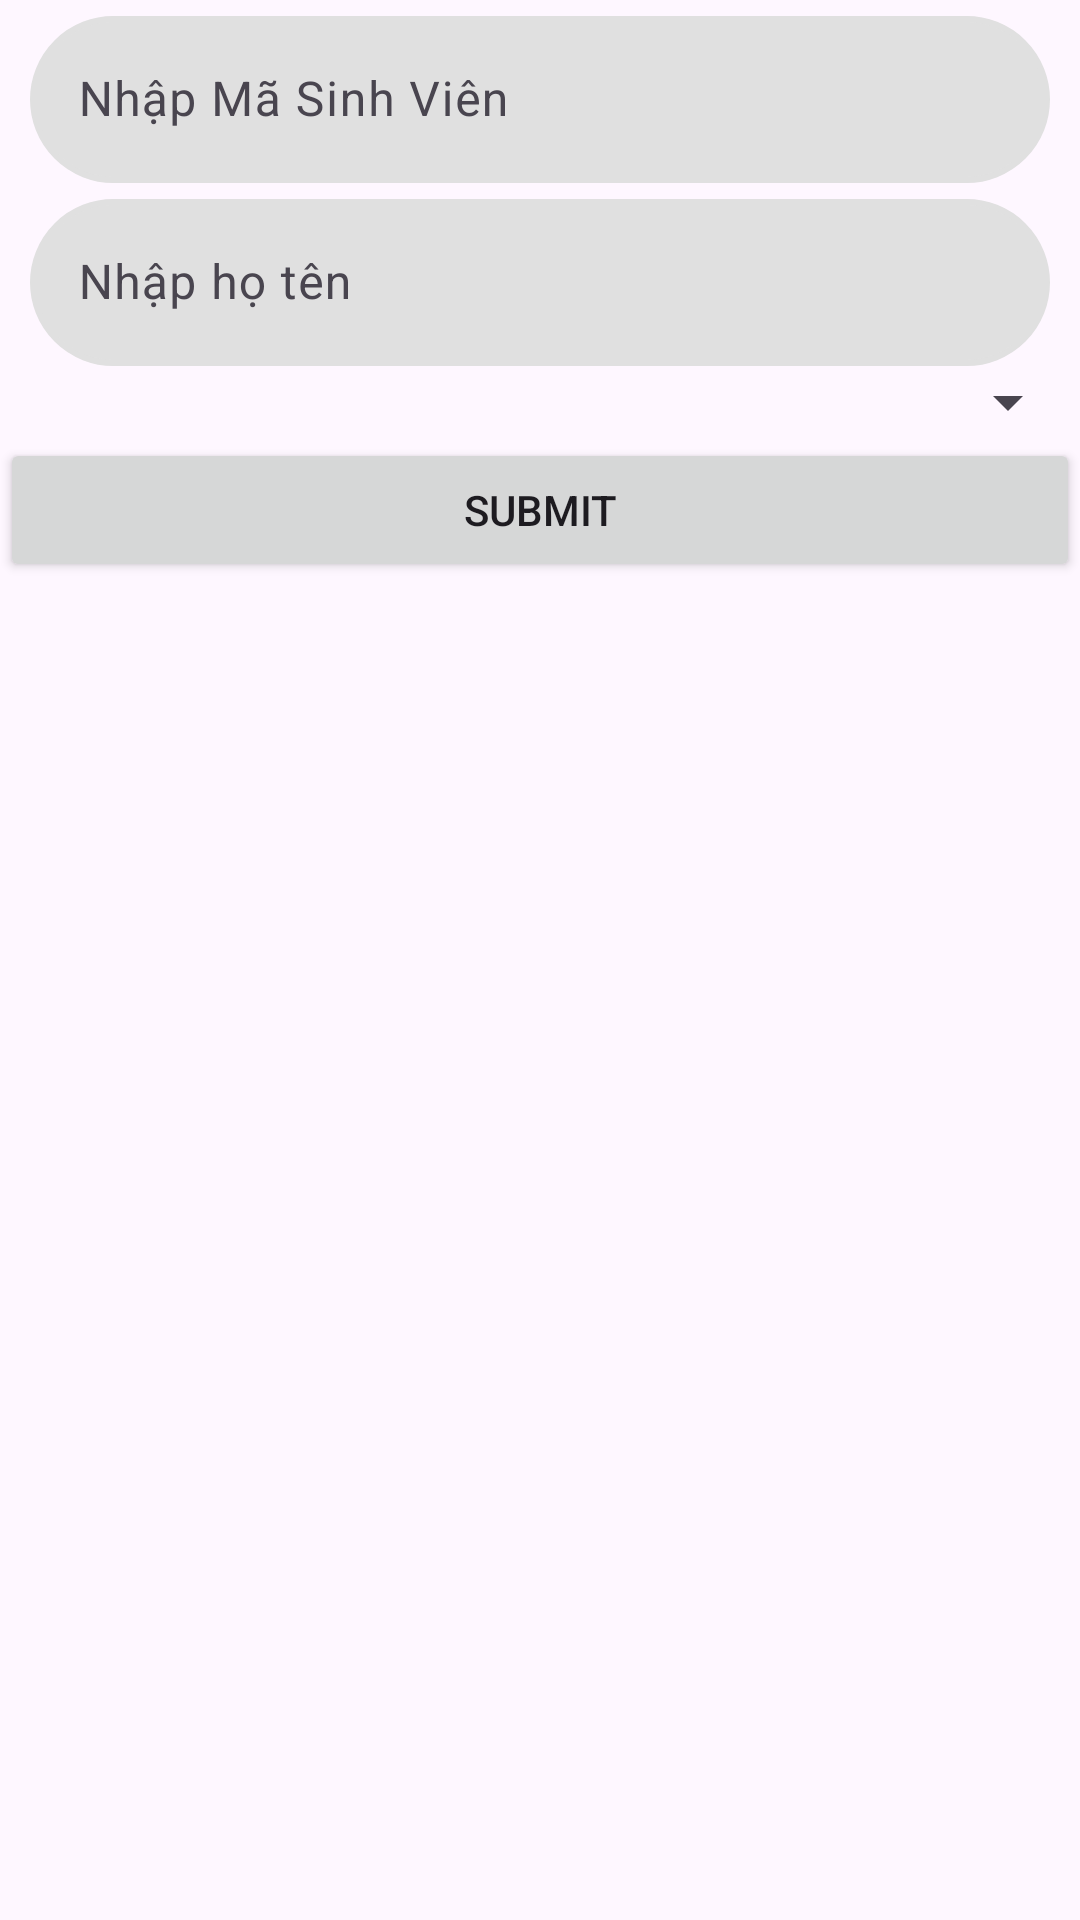

Produce the Android XML layout that renders to this screen, including the resource entries it uses.
<!-- AndroidManifest.xml: application theme Theme.ASSIGNMENT -->
<!-- res/layout/activity_manhinhadd.xml -->
<?xml version="1.0" encoding="utf-8"?>
<LinearLayout xmlns:android="http://schemas.android.com/apk/res/android"
    xmlns:app="http://schemas.android.com/apk/res-auto"
    xmlns:tools="http://schemas.android.com/tools"
    android:id="@+id/main"
    android:layout_width="match_parent"
    android:layout_height="match_parent"
    tools:context=".screens.manhinhadd"
    android:orientation="vertical"
    >

    <com.google.android.material.textfield.TextInputLayout
        android:layout_width="match_parent"
        android:layout_height="wrap_content"
        android:paddingHorizontal="10dp">
        <com.google.android.material.textfield.TextInputEditText
            android:id="@+id/masvnew"
            android:background="@drawable/relaglebodel"
            android:layout_width="match_parent"
            android:layout_height="wrap_content"
            android:hint="Nhập Mã Sinh Viên"
            android:backgroundTint="#e0e0e0"

            />

    </com.google.android.material.textfield.TextInputLayout>
    <com.google.android.material.textfield.TextInputLayout
        android:layout_width="match_parent"
        android:layout_height="wrap_content"
        android:paddingHorizontal="10dp">
    <com.google.android.material.textfield.TextInputEditText
        android:id="@+id/hotennew"
        android:layout_width="match_parent"
        android:layout_height="wrap_content"
        android:hint="Nhập họ tên"
        android:background="@drawable/relaglebodel"
        android:backgroundTint="#e0e0e0"

        />
    </com.google.android.material.textfield.TextInputLayout>
    <Spinner
        android:id="@+id/spphongban"
        android:layout_gravity="center"
        android:layout_width="match_parent"
        android:layout_height="wrap_content"/>
    <Button
        android:id="@+id/btnaddnv"
        android:layout_width="match_parent"
        android:layout_height="wrap_content"
        android:text="submit"/>
</LinearLayout>
<!-- resources referenced by this layout -->
<resources>
  <!-- drawable relaglebodel (drawable) -->
  <?xml version="1.0" encoding="utf-8"?>
  <shape xmlns:android="http://schemas.android.com/apk/res/android"
      android:shape="rectangle">
  <solid android:color="#ffffff"/>
      <corners android:radius="30dp"/>
  
  
      <stroke android:color="#601010" android:width="2dp"/>
  
  </shape>
  <style name="Theme.ASSIGNMENT" parent="Base.Theme.ASSIGNMENT" />
  <style name="Base.Theme.ASSIGNMENT" parent="Theme.Material3.DayNight.NoActionBar">
          
          
      </style>
</resources>
